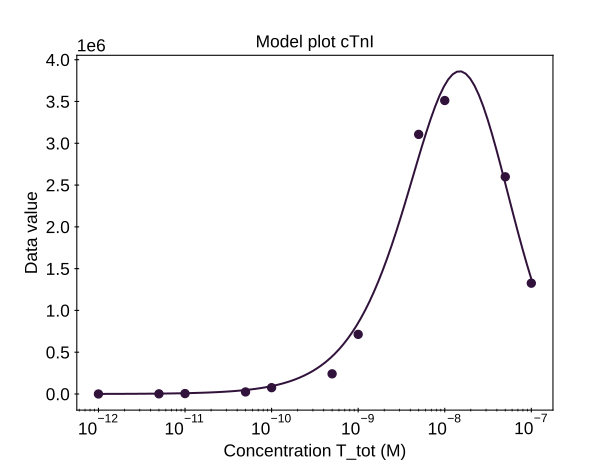

Source data for this figure (header and first rows):
; cTnI
1e-12; 952.4
1.1233240329780266e-12; 1070
1.2618568830660185e-12; 1202
1.4174741629268076e-12; 1350
1.5922827933410938e-12; 1516
1.7886495290574352e-12; 1703
2.009233002565046e-12; 1913
2.257019719633917e-12; 2149
2.5353644939701167e-12; 2414
2.848035868435805e-12; 2712
3.1992671377973843e-12; 3046
3.5938136638046255e-12; 3422
4.03701725859655e-12; 3843
4.534878508128591e-12; 4317
5.094138014816385e-12; 4849
5.72236765935022e-12; 5447
6.428073117284319e-12; 6118
7.220809018385456e-12; 6872
8.111308307896857e-12; 7719
9.111627561154906e-12; 8670
1.0235310218990269e-11; 9737
1.1497569953977356e-11; 10937
1.2915496650148827e-11; 12284
1.4508287784959372e-11; 13796
1.6297508346206468e-11; 15494
1.8307382802953698e-11; 17401
2.0565123083486514e-11; 19542
2.310129700083158e-11; 21945
2.595024211399732e-11; 24643
2.91505306282517e-11; 27672
3.2745491628777315e-11; 31072
3.6783797718286346e-11; 34888
4.132012400115335e-11; 39170
4.641588833612773e-11; 43975
5.214008287999674e-11; 49365
5.857020818056673e-11; 55412
6.579332246575682e-11; 62194
7.390722033525775e-11; 69799
8.302175681319735e-11; 78325
9.32603346883218e-11; 87881
1.0476157527896662e-10; 98589
1.176811952434999e-10; 110583
1.3219411484660286e-10; 124014
1.4849682622544634e-10; 139048
1.6681005372000558e-10; 155869
1.8738174228603868e-10; 174680
2.104904144512022e-10; 195705
2.364489412645407e-10; 219190
2.656087782946684e-10; 245404
2.983647240283334e-10; 274642
3.351602650938848e-10; 307224
3.7649358067924715e-10; 343497
4.229242874389499e-10; 383835
4.750810162102793e-10; 428637
5.336699231206302e-10; 478329
5.994842503189421e-10; 533357
6.734150657750828e-10; 594189
7.564633275546291e-10; 661304
8.497534359086438e-10; 735188
9.545484566618328e-10; 816323
... 40 more rows
